The GitHub repository ErvinCaraval/Redes-Neuronales-Proyecto-Practico contains a labelled image folder "dataset" with 6 categories: hoja amarilla, mosaic disease, roya, sanas, secas, tizon bacteriano. Examples follow, each with its label.

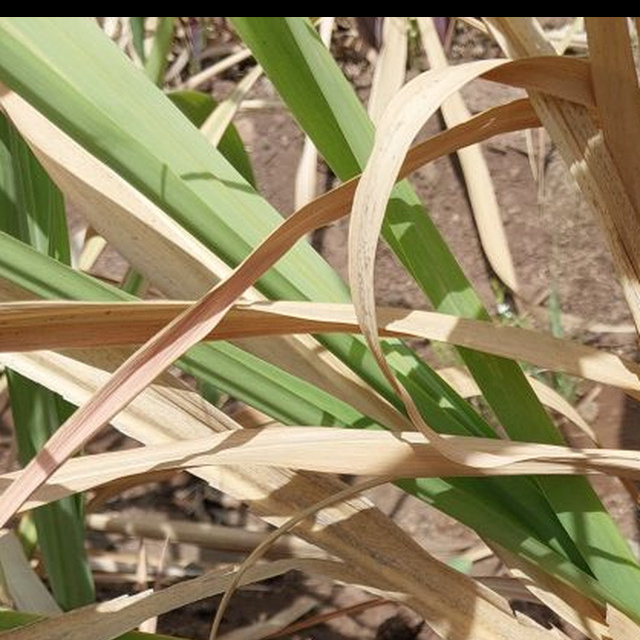
Label: secas

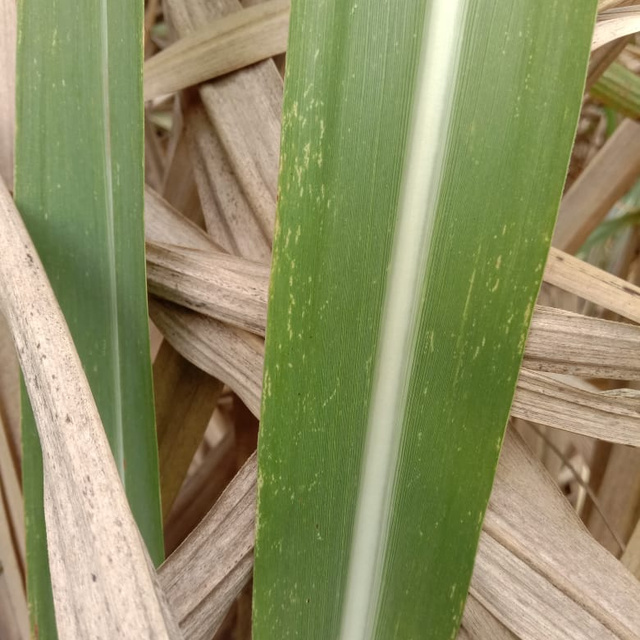
Label: mosaic disease

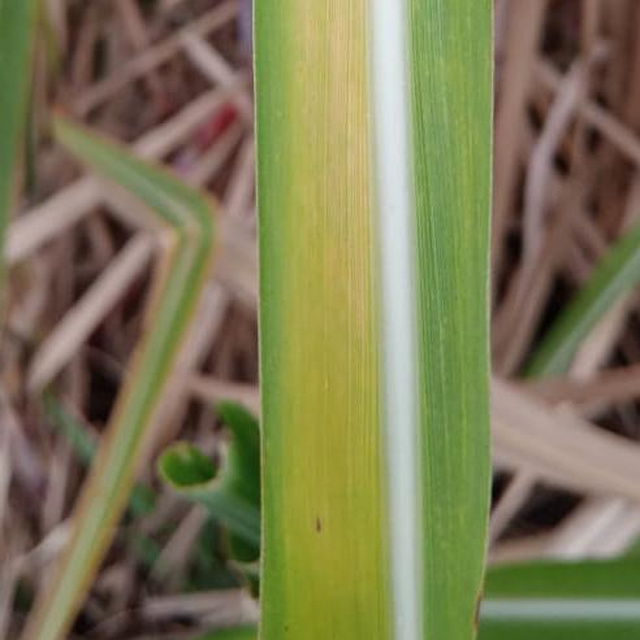
Label: hoja amarilla

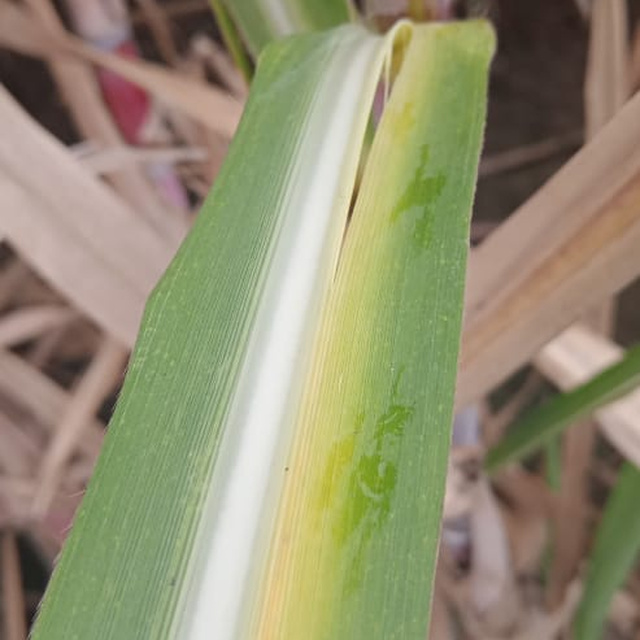
Label: hoja amarilla

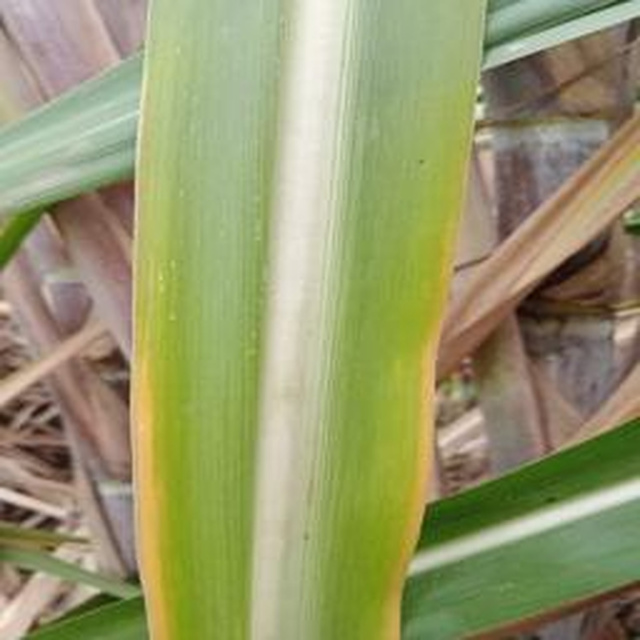
Label: hoja amarilla

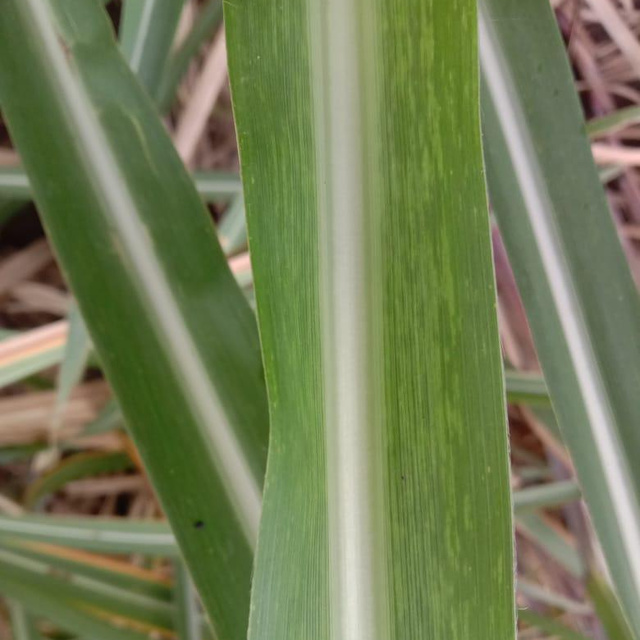
Label: mosaic disease
